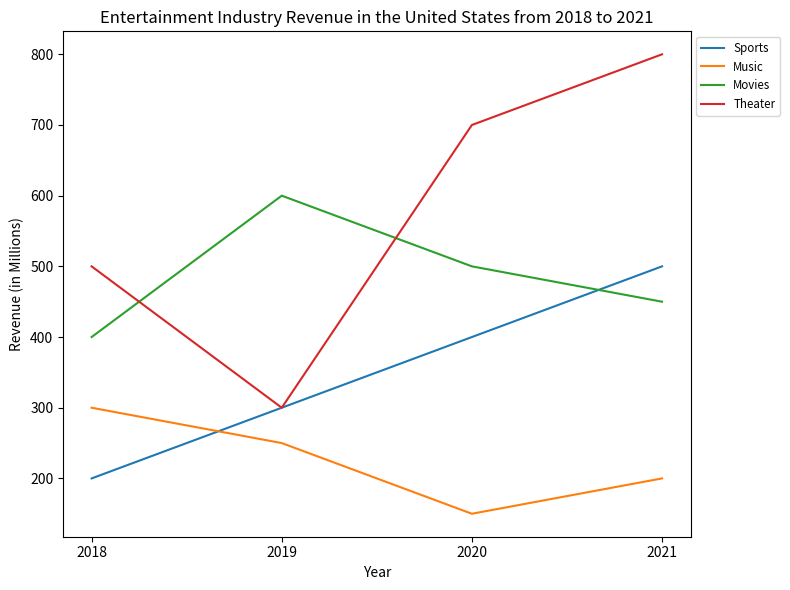

Source code (Python): (Note: this script raises an exception after producing the figure.)

import matplotlib.pyplot as plt
import numpy as np

# Create figure
plt.figure(figsize=(8,6))

# Plot data
year = np.array([2018, 2019, 2020, 2021])
sports = np.array([200, 300, 400, 500])
music = np.array([300, 250, 150, 200])
movies = np.array([400, 600, 500, 450])
theater = np.array([500, 300, 700, 800])

plt.plot(year, sports, label="Sports")
plt.plot(year, music, label="Music")
plt.plot(year, movies, label="Movies")
plt.plot(year, theater, label="Theater")

# Formatting
plt.title("Entertainment Industry Revenue in the United States from 2018 to 2021")
plt.xlabel('Year')
plt.ylabel('Revenue (in Millions)')
plt.xticks(year)
plt.legend(loc='upper left', bbox_to_anchor=(1,1), ncol=1, fontsize='small')
plt.tight_layout()

# Save figure
plt.savefig('line chart/png/33.png')

# Clear figure
plt.clf()
